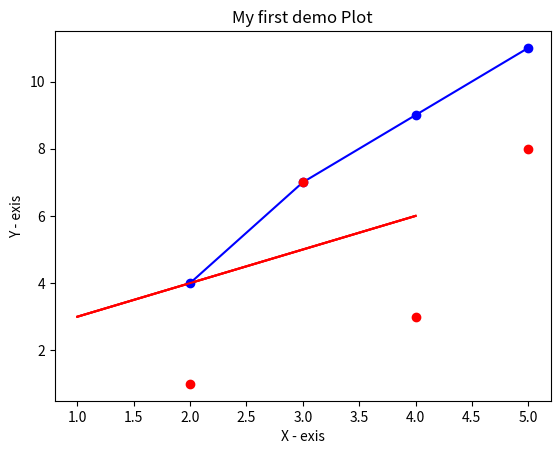

This chart was generated by the following Python code:
import matplotlib.pyplot as plt
# plt.plot([1,2,3,4],[2,3,4,5],"r") #-- here 'r' is the color represent of red line.
# plt.plot([1,2,3,4],[2,3,4,5],"r+") #-- here 'r' is the color red and '+' indicates marker, 
# it means it will now mark the points instead of line .
# THIS ("r+") IS called formate argument.
# More: linewidth(), linesize()
# EX:
# plt.plot([1,2,3,4],[2,3,4,5],"r" , linewidth=20)

# plt.plot([1,2,3,4],[2,3,4,5],color= "blue", linewidth=5)

# plt.plot([1,2,3,4],[2,3,4,5],color= "blue", linewidth=5)
# plt.plot([1,2,3,4],[3,5,9,11],color= "red", linewidth=2)
# Instead of writting 2 plot -- we can pass in one plot like below:
plt.plot([1,2,3,4],[3,4,5,6],"r", [2,3,4,5],[4,7,9,11],"b")
plt.plot([1,2,3,4],[3,4,5,6],"r", [2,3,4,5],[4,7,9,11],"bo") #-- 'bo' here 'o' for dot style
plt.plot([1,2,3,4],[3,4,5,6],"r", [2,3,4,5],[1,7,3,8],"ro") #-- 'ro'  for dot style
plt.xlabel("X - exis")
plt.ylabel("Y - exis")
plt.title("My first demo Plot")

plt.show()
